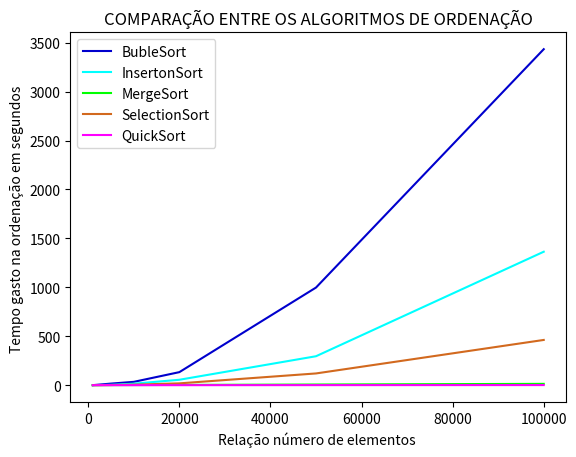

Write Python code to recreate this figure.
import matplotlib.pyplot as plt

x = [1000,5000,10000,20000,50000,100000]
bublesort = [0.423864,16.319370,34.171872,133.337103,997.711105,3433.514416]
insertion = [0.133,3.898,15.302,55.438,295.854,1363.87]
merge = [0.162564,0.690153,1.393272,2.805495,6.829732,13.691379]
selection = [0.041917,1.933661,5.393574,18.694997,120.043913,462.315930]
quick   = [0.011961, 0.044878, 0.096742, 0.180518, 0.604384, 1.123994]
yBar = [1000,5000,10000,20000,50000,100000]
z = [i * 1.5 for i in yBar]
xBar = range(len(yBar))

plt.xlabel('Relação número de elementos ')
plt.ylabel('Tempo gasto na ordenação em segundos ')
plt.title('COMPARAÇÃO ENTRE OS ALGORITMOS DE ORDENAÇÃO')
plt.plot(x, bublesort , color='#0000CD', label ='BubleSort')
plt.plot(x, insertion , color='#00FFFF',label ='InsertonSort')
plt.plot(x, merge, color='#00FF00',label ='MergeSort')
plt.plot(x, selection , color='#D2691E',label ='SelectionSort')
plt.plot(x, quick , color='#FF00FF',label ='QuickSort')
plt.legend()
plt.show()